Labelled photos from "satellite_dataset_final", an image-classification folder in royalp2p/weather-ai-project. The possible labels are: clear, cloudy, rain.

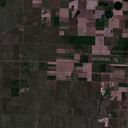
Label: clear

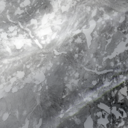
Label: rain

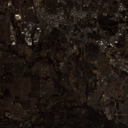
Label: clear

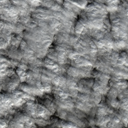
Label: rain

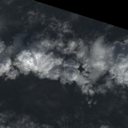
Label: cloudy

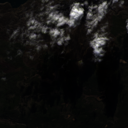
Label: cloudy
